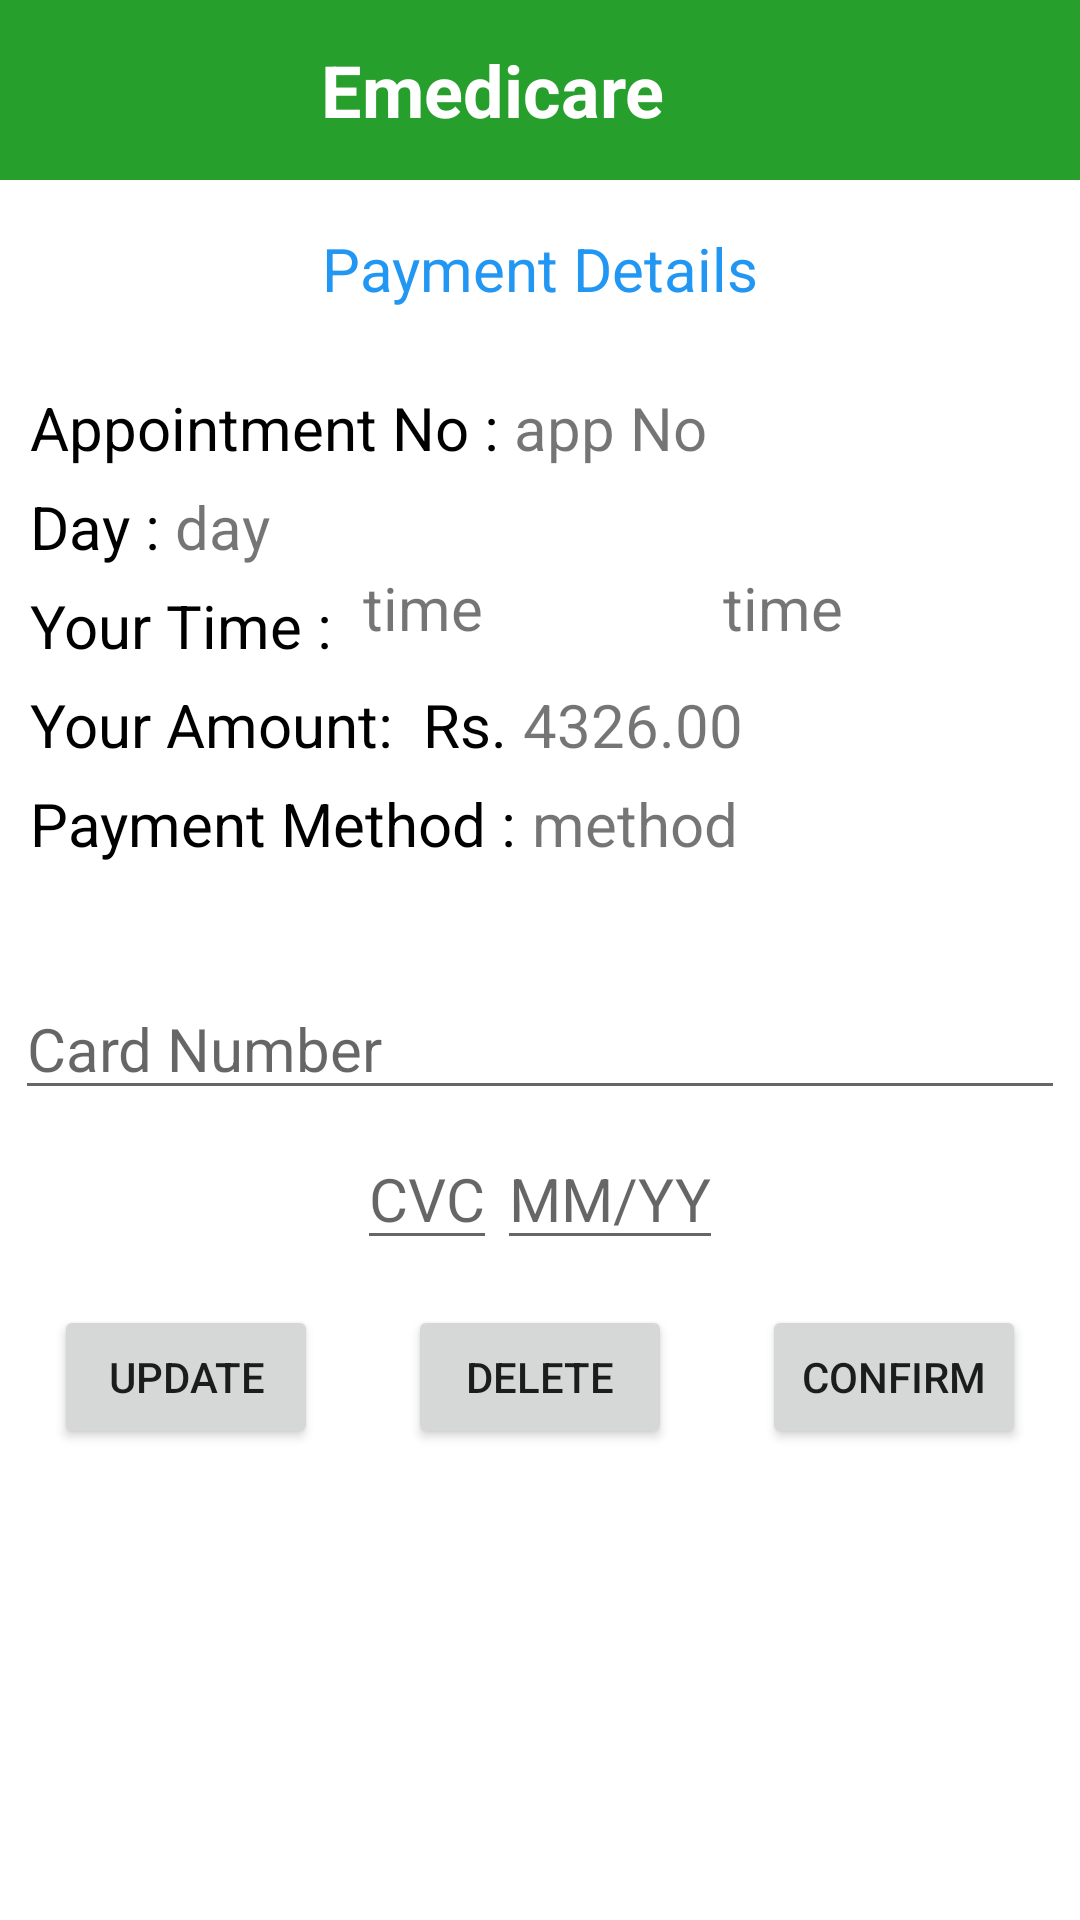

Android layout source for this screen:
<!-- AndroidManifest.xml: application theme Theme.EMedicare -->
<!-- res/layout/activity_payment_info.xml -->
<?xml version="1.0" encoding="utf-8"?>
<androidx.drawerlayout.widget.DrawerLayout xmlns:android="http://schemas.android.com/apk/res/android"
    xmlns:app="http://schemas.android.com/apk/res-auto"
    xmlns:tools="http://schemas.android.com/tools"
    android:layout_width="match_parent"
    android:layout_height="match_parent"
    android:id="@+id/drawer_layout"
    tools:context=".PaymentInfo">

    <LinearLayout
        android:layout_width="match_parent"
        android:layout_height="match_parent"
        android:orientation="vertical">

        <include
            layout="@layout/main_toolbar" />

        <LinearLayout
            android:layout_width="match_parent"
            android:layout_height="wrap_content"
            android:orientation="vertical"
            android:layout_marginBottom="10dp"
            android:layout_marginTop="10dp">


            <TextView
                android:id="@+id/Doc1Header"
                android:layout_width="match_parent"
                android:layout_height="wrap_content"
                android:layout_marginTop="6dp"
                android:gravity="center"
                android:text="Payment Details"
                android:textColor="#2196F3"
                android:textSize="20sp" />

        </LinearLayout>

        <LinearLayout
            android:layout_width="match_parent"
            android:layout_height="wrap_content"
            android:orientation="vertical"
            android:layout_marginBottom="10dp"
            android:layout_marginLeft="10dp"
            android:layout_marginRight="10dp"
            android:layout_marginTop="10dp">

            <LinearLayout
                android:layout_width="match_parent"
                android:layout_height="wrap_content"
                android:orientation="horizontal">

                <TextView
                    android:id="@+id/appointmentNoText"
                    android:layout_width="wrap_content"
                    android:layout_height="wrap_content"
                    android:text="Appointment No : "
                    android:textColor="@color/black"
                    android:textSize="20sp"
                    android:layout_marginTop="6dp"/>

                <TextView
                    android:id="@+id/appointmentNoContent"
                    android:layout_width="match_parent"
                    android:layout_height="wrap_content"
                    android:text="app No"
                    android:textSize="20sp"
                    android:layout_marginTop="6dp"/>

            </LinearLayout>


            <LinearLayout
                android:layout_width="match_parent"
                android:layout_height="wrap_content"
                android:orientation="horizontal">

                <TextView
                    android:id="@+id/appointmentDayText"
                    android:layout_width="wrap_content"
                    android:layout_height="wrap_content"
                    android:text="Day : "
                    android:textColor="@color/black"
                    android:textSize="20sp"
                    android:layout_marginTop="6dp"/>

                <TextView
                    android:id="@+id/appointmentDayContent"
                    android:layout_width="match_parent"
                    android:layout_height="wrap_content"
                    android:text="day"
                    android:textSize="20sp"
                    android:layout_marginTop="6dp"/>

            </LinearLayout>

            <LinearLayout
                android:layout_width="match_parent"
                android:layout_height="wrap_content"
                android:orientation="horizontal">

                <TextView
                    android:id="@+id/yourTimeText"
                    android:layout_width="wrap_content"
                    android:layout_height="wrap_content"
                    android:text="Your Time :  "
                    android:textColor="@color/black"
                    android:textSize="20sp"
                    android:layout_marginTop="6dp"/>

                <LinearLayout
                    android:layout_width="match_parent"
                    android:layout_height="match_parent"
                    android:orientation="horizontal">

                    <TextView
                        android:id="@+id/yourTimeContent1"
                        android:layout_width="120dp"
                        android:layout_height="41dp"
                        android:text="time"
                        android:textSize="20sp" />

                    <TextView
                        android:id="@+id/yourTimeContent2"
                        android:layout_width="120dp"
                        android:layout_height="41dp"
                        android:text="time"
                        android:textSize="20sp" />

                </LinearLayout>

            </LinearLayout>

            <LinearLayout
                android:layout_width="match_parent"
                android:layout_height="wrap_content"
                android:orientation="horizontal">

                <TextView
                    android:id="@+id/hospitalText"
                    android:layout_width="wrap_content"
                    android:layout_height="wrap_content"
                    android:text="Your Amount:  Rs. "
                    android:textColor="@color/black"
                    android:textSize="20sp"
                    android:layout_marginTop="6dp"/>

                <TextView
                    android:id="@+id/AmountContent"
                    android:layout_width="match_parent"
                    android:layout_height="wrap_content"
                    android:text="4326.00"
                    android:textSize="20sp"
                    android:layout_marginTop="6dp"/>

            </LinearLayout>

            <LinearLayout
                android:layout_width="match_parent"
                android:layout_height="wrap_content"
                android:orientation="horizontal">

                <TextView
                    android:id="@+id/paymentMethodext"
                    android:layout_width="wrap_content"
                    android:layout_height="wrap_content"
                    android:text="Payment Method : "
                    android:textColor="@color/black"
                    android:textSize="20sp"
                    android:layout_marginTop="6dp"/>

                <TextView
                    android:id="@+id/method"
                    android:layout_width="match_parent"
                    android:layout_height="wrap_content"
                    android:text="method"
                    android:textSize="20sp"
                    android:layout_marginTop="6dp"/>

            </LinearLayout>

        </LinearLayout>

        <LinearLayout
            android:layout_width="match_parent"
            android:layout_height="wrap_content"
            android:orientation="vertical"
            android:layout_marginBottom="2dp"
            android:layout_marginTop="10dp">

        </LinearLayout>



        <LinearLayout
            android:layout_width="match_parent"
            android:layout_height="wrap_content"
            android:orientation="vertical"
            android:gravity="center_horizontal"
            android:layout_marginTop="10dp"
            android:layout_marginLeft="5dp"
            android:layout_marginRight="5dp">

            <EditText
                android:id="@+id/cardNo"
                android:layout_width="match_parent"
                android:layout_height="wrap_content"
                android:hint="Card Number"
                android:textColor="@color/black"
                android:textSize="20sp"
                android:layout_marginTop="6dp"/>

            <LinearLayout
                android:layout_width="match_parent"
                android:layout_height="wrap_content"
                android:orientation="horizontal"
                android:gravity="center_horizontal">
                <EditText
                    android:id="@+id/cvc"
                    android:layout_width="wrap_content"
                    android:layout_height="wrap_content"
                    android:hint="CVC"
                    android:textColor="@color/black"
                    android:textSize="20sp"
                    android:layout_marginTop="6dp"/>

                <EditText
                    android:id="@+id/exp"
                    android:layout_width="wrap_content"
                    android:layout_height="wrap_content"
                    android:hint="MM/YY"
                    android:textColor="@color/black"
                    android:textSize="20sp"
                    android:layout_marginTop="6dp"/>

            </LinearLayout>


        </LinearLayout>

        <LinearLayout
            android:layout_width="match_parent"
            android:layout_height="wrap_content"
            android:orientation="horizontal"
            android:layout_marginBottom="10dp"
            android:layout_marginLeft="10dp"
            android:layout_marginRight="10dp"
            android:layout_marginTop="15dp"
            android:gravity="center_horizontal">

            <Button
                android:id="@+id/buttonEditPayment"
                android:layout_width="wrap_content"
                android:layout_height="wrap_content"
                android:text="Update"
                android:layout_marginRight="20dp"/>

            <Button
                android:id="@+id/buttonDeletePayment"
                android:layout_width="wrap_content"
                android:layout_height="wrap_content"
                android:layout_marginLeft="10dp"
                android:layout_marginRight="10dp"
                android:text="Delete" />

            <Button
                android:id="@+id/buttonConfirmPayment"
                android:layout_width="wrap_content"
                android:layout_height="wrap_content"
                android:text="Confirm"
                android:layout_marginLeft="20dp"/>



        </LinearLayout>


    </LinearLayout>

</androidx.drawerlayout.widget.DrawerLayout>
<!-- res/layout/main_toolbar.xml (included above) -->
<?xml version="1.0" encoding="utf-8"?>
<LinearLayout
    xmlns:android="http://schemas.android.com/apk/res/android"
    android:layout_width="match_parent"
    android:layout_height="60dp"
    android:orientation="horizontal"
    android:padding="12dp"
    android:gravity="center_vertical"
    android:background="#279F2C">

    <ImageView
        android:layout_width="wrap_content"
        android:layout_height="wrap_content"
        android:onClick="ClickMenu"
        android:id="@+id/bar3Menu"
        android:src="@drawable/ic_menu" />

    <TextView
        android:layout_width="0dp"
        android:layout_height="wrap_content"
        android:layout_weight="1"
        android:text="Emedicare"
        android:textColor="@color/white"
        android:textSize="24sp"
        android:textStyle="bold"
        android:textAlignment="center"
        android:layout_marginEnd="32dp"/>

</LinearLayout>
<!-- resources referenced by this layout -->
<resources>
  <color name="black">#FF000000</color>
  <color name="white">#FFFFFFFF</color>
  <style name="Theme.EMedicare" parent="Theme.MaterialComponents.DayNight.NoActionBar">
          
          <item name="colorPrimary">@color/purple_500</item>
          <item name="colorPrimaryVariant">@color/purple_700</item>
          <item name="colorOnPrimary">@color/white</item>
          
          <item name="colorSecondary">@color/teal_200</item>
          <item name="colorSecondaryVariant">@color/teal_700</item>
          <item name="colorOnSecondary">@color/black</item>
          
          <item name="android:statusBarColor" tools:targetApi="l">?attr/colorPrimaryVariant</item>
          
      </style>
  <color name="purple_500">#4CAF50</color>
  <color name="purple_700">#279F2C</color>
  <color name="teal_200">#FF03DAC5</color>
  <color name="teal_700">#FF018786</color>
</resources>
